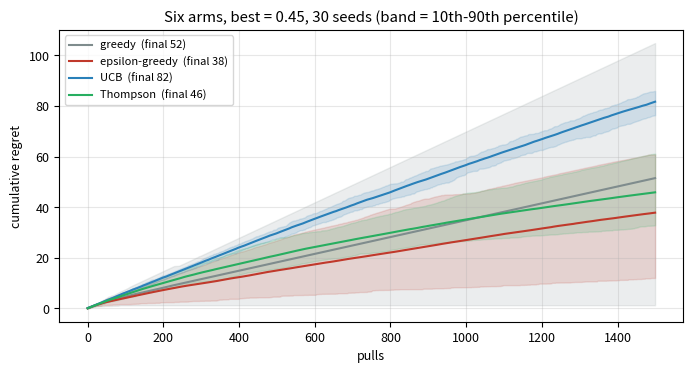
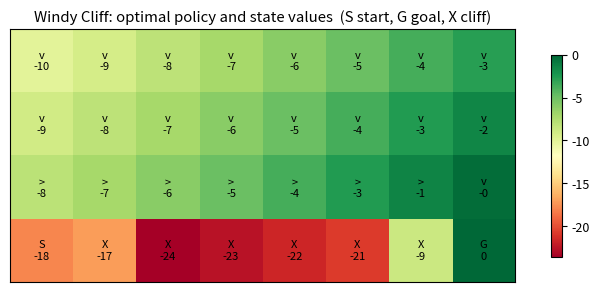
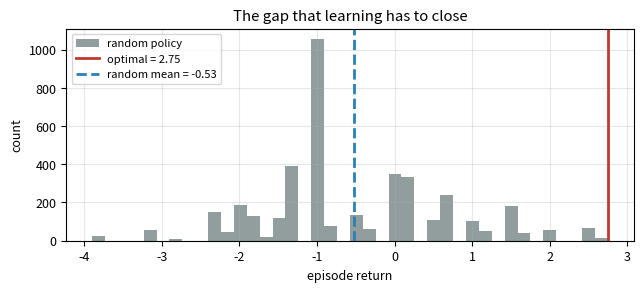
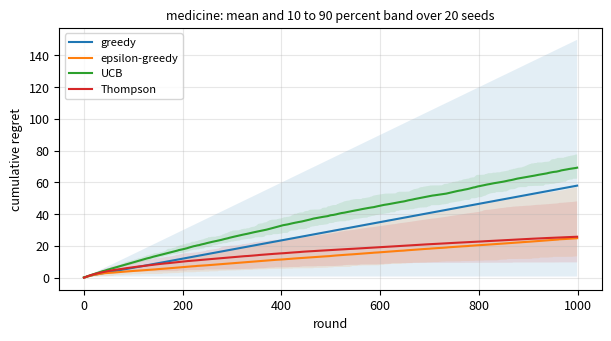

Recreate these plots in Python, in order. (Note: this script raises an exception after producing the figures.)
# Environment: Everything used by this notebook is preinstalled in Google Colab.
try:
    import google.colab  # noqa: F401
    IN_COLAB = True
except ImportError:
    IN_COLAB = False

import warnings; warnings.filterwarnings('ignore')
import numpy as np, pandas as pd
import matplotlib.pyplot as plt
from dataclasses import dataclass, field, asdict
from itertools import product
RANDOM_STATE = 42
np.random.seed(RANDOM_STATE)
plt.rcParams.update({'figure.dpi': 110, 'figure.figsize': (7, 3.4), 'axes.grid': True, 'grid.alpha': 0.3, 'font.size': 9})

def check(name, value, expected, tol=1e-6):
    """Compares an answer with the expected value and prints immediate feedback."""
    if value is None:
        print(f"{name}: not answered yet. Replace None with your answer and run the cell again.")
        return False
    try:
        ok = abs(float(value) - float(expected)) <= tol * max(1.0, abs(float(expected)))
    except (TypeError, ValueError):
        ok = value == expected
    print(f"{name}: " + ("correct." if ok else "not yet. Compare your steps with the lecture and try again."))
    return ok


print('environment ready')

win_rates = [0.30, 0.45, 0.40]   # true chance of a reward per arm, unknown to the agent
pulls = [0, 0, 0]                 # how often each arm was pulled
wins = [0, 0, 0]                  # how many rewards each arm gave
estimates = [0.0, 0.0, 0.0]       # the agent's estimate of each win rate
print(len(win_rates), "arms; best true win rate:", max(win_rates))

import random
rng = random.Random(0)          # a reproducible random number generator
eps = 0.1
if rng.random() < eps:
    arm, reason = rng.randrange(3), "explore"
else:
    arm, reason = estimates.index(max(estimates)), "exploit"
print(f"chose arm {arm} to {reason}")

for t in range(300):
    if rng.random() < eps:
        arm = rng.randrange(3)
    else:
        arm = estimates.index(max(estimates))
    reward = 1 if rng.random() < win_rates[arm] else 0
    pulls[arm] += 1
    wins[arm] += reward
    estimates[arm] = wins[arm] / pulls[arm]
print("pulls:", pulls)
print("estimates:", [round(e, 3) for e in estimates])

def regret(pulls, win_rates):
    """Expected reward lost against always pulling the best arm."""
    best = max(win_rates)
    return sum(n * (best - p) for n, p in zip(pulls, win_rates))

print("regret after 300 pulls:", round(regret(pulls, win_rates), 2))

summary = {"arms": 3, "epsilon": eps, "total reward": sum(wins),
           "regret": round(regret(pulls, win_rates), 2)}
for key, value in summary.items():
    print(f"{key:13s} {value}")

n_pulls = None   # your answer

check("Exercise 1.1", n_pulls, 300)

#@title Reference solution (run this cell; open it only after trying)
n_pulls = sum(pulls)

check("Exercise 1.1", n_pulls, 300)

def best_arm(estimates):
    return None   # your code

answer_12 = best_arm([0.2, 0.7, 0.5])

check("Exercise 1.2", answer_12, 1)

#@title Reference solution (run this cell; open it only after trying)
def best_arm(estimates):
    return estimates.index(max(estimates))

answer_12 = best_arm([0.2, 0.7, 0.5])

check("Exercise 1.2", answer_12, 1)

answer_13 = None   # your answer

check("Exercise 1.3", answer_13, 2.0)

#@title Reference solution (run this cell; open it only after trying)
answer_13 = regret([10, 10, 10], win_rates)

check("Exercise 1.3", answer_13, 2.0)

def run_bandit(strategy, mus, T=1500, seed=0, eps=0.1, c=2.0):
    rng = np.random.default_rng(seed)
    K = len(mus)
    N = np.zeros(K); S = np.zeros(K)            # pulls and successes
    alpha = np.ones(K); beta = np.ones(K)       # Thompson posterior
    regret = np.zeros(T); best = mus.max()
    for t in range(T):
        if strategy == "epsilon-greedy":
            if rng.random() < eps or N.min() == 0:
                a = int(rng.integers(K))
            else:
                a = int(np.argmax(S / np.maximum(N, 1)))
        elif strategy == "UCB":
            if N.min() == 0:
                a = int(np.argmin(N))
            else:
                a = int(np.argmax(S / N + c * np.sqrt(np.log(t + 1) / N)))
        elif strategy == "Thompson":
            a = int(np.argmax(rng.beta(alpha, beta)))
        else:                                    # pure greedy, the control condition
            a = int(np.argmax(S / np.maximum(N, 1))) if N.min() > 0 else int(rng.integers(K))
        r = float(rng.random() < mus[a])
        N[a] += 1; S[a] += r
        alpha[a] += r; beta[a] += 1 - r
        regret[t] = best - mus[a]
    return np.cumsum(regret)

MUS = np.array([0.30, 0.35, 0.38, 0.40, 0.42, 0.45])     # deliberately close together
N_SEEDS = 30
curves = {}
for strat in ("greedy", "epsilon-greedy", "UCB", "Thompson"):
    runs = np.array([run_bandit(strat, MUS, seed=s) for s in range(N_SEEDS)])
    curves[strat] = runs

fig, ax = plt.subplots(figsize=(7, 3.8))
for strat, col in (("greedy", "#7f8c8d"), ("epsilon-greedy", "#c0392b"),
                   ("UCB", "#2980b9"), ("Thompson", "#27ae60")):
    R = curves[strat]
    m, lo, hi = R.mean(0), np.percentile(R, 10, 0), np.percentile(R, 90, 0)
    ax.plot(m, color=col, label=f"{strat}  (final {m[-1]:.0f})")
    ax.fill_between(np.arange(len(m)), lo, hi, color=col, alpha=.15)
ax.set_xlabel("pulls"); ax.set_ylabel("cumulative regret")
ax.set_title(f"Six arms, best = {MUS.max():.2f}, {N_SEEDS} seeds (band = 10th-90th percentile)")
ax.legend(fontsize=8); plt.tight_layout(); plt.show()

print(pd.DataFrame({s: {"mean final regret": c[:, -1].mean(),
                        "sd across seeds": c[:, -1].std(),
                        "worst seed": c[:, -1].max()} for s, c in curves.items()}).T.round(1).to_string())

print("\nUCB with different values of c:")
for cc in (0.25, 0.5, 1.0, 2.0, 4.0):
    R = np.array([run_bandit("UCB", MUS, seed=s, c=cc) for s in range(N_SEEDS)])
    print(f"   c = {cc:4.2f}   mean final regret {R[:, -1].mean():6.1f}   "
          f"worst seed {R[:, -1].max():6.1f}")

best_strategy = None   # your answer

check("Exercise A", best_strategy, min(curves, key=lambda s: curves[s][:, -1].mean()))

#@title Reference solution (run this cell; open it only after trying)
best_strategy = min(curves, key=lambda s: curves[s][:, -1].mean())

check("Exercise A", best_strategy, min(curves, key=lambda s: curves[s][:, -1].mean()))

# TokenWorld: sequence generation as a Markov decision process.
#
#   state     s_t = the tokens generated so far, the prefix
#   action    a_t = the next token, from the vocabulary
#   transition      s_{t+1} = s_t followed by a_t, deterministic
#   reward    r_t = 0 until the sequence ends, then a programmatic score
#   done      when <eos> is emitted or the length cap is reached
#
# The tiny version below has four tokens and four positions, so the whole MDP can be
# enumerated and solved exactly.

TINY_VOCAB = ["the", "cat", "sat", "<eos>"]     # 4 tokens
EOS = 3
MAXLEN = 4

def score_sequence(seq, vocab=TINY_VOCAB):
    """The true reward: hand-written, deterministic, known to the designer and hidden from the agent.

    A well-formed utterance in this toy language: starts with 'the', contains 'cat' exactly
    once, ends with '<eos>', and is short. Everything else is penalised.
    """
    toks = [vocab[i] for i in seq if vocab[i] != "<eos>"]
    r = 0.0
    if not toks:
        return -1.0                                    # empty utterance
    if toks[0] == "the":     r += 1.0
    else:                    r -= 0.5
    n_cat = toks.count("cat")
    if n_cat == 1:           r += 1.5
    elif n_cat == 0:         r -= 0.5
    else:                    r -= 0.8 * (n_cat - 1)     # repetition is penalised
    if "sat" in toks and "cat" in toks and toks.index("cat") < toks.index("sat"):
        r += 1.0                                       # word order matters
    r -= 0.25 * len(toks)                              # brevity bonus
    return float(r)


def enumerate_states(vocab_n=4, maxlen=MAXLEN):
    """Every reachable prefix. A prefix ending in EOS is terminal."""
    states = [()]
    frontier = [()]
    for _ in range(maxlen):
        nxt = []
        for s in frontier:
            if s and s[-1] == EOS:
                continue
            for a in range(vocab_n):
                nxt.append(s + (a,))
        states += nxt
        frontier = nxt
    return states


def is_terminal(s, maxlen=MAXLEN):
    return len(s) >= maxlen or (len(s) > 0 and s[-1] == EOS)


def step(s, a, maxlen=MAXLEN, vocab=TINY_VOCAB):
    """One transition. The reward is zero until the episode ends."""
    s2 = s + (a,)
    done = is_terminal(s2, maxlen)
    r = score_sequence(s2, vocab) if done else 0.0
    return s2, r, done


def rollout(policy_fn, rng, maxlen=MAXLEN, vocab_n=4):
    """Run one episode. `policy_fn(state) -> action probabilities`."""
    s, traj = (), []
    while not is_terminal(s, maxlen):
        p = policy_fn(s)
        a = int(rng.choice(len(p), p=p))
        s2, r, done = step(s, a, maxlen)
        traj.append((s, a, r))
        s = s2
    return traj, s

S = enumerate_states()
terminal = [s for s in S if is_terminal(s)]
print(f"vocabulary : {TINY_VOCAB}")
print(f"max length : {MAXLEN}")
print(f"states     : {len(S)}  ({len(terminal)} terminal)")
print(f"policies   : {4 ** len([s for s in S if not is_terminal(s)]):.3g} deterministic ones\n")

sc = np.array([score_sequence(s) for s in terminal])
print(f"reward over all {len(terminal)} complete sequences:"
      f"  min {sc.min():.2f}   mean {sc.mean():.2f}   max {sc.max():.2f}")

show = sorted(terminal, key=score_sequence, reverse=True)
print("\nbest five sequences:")
for s in show[:5]:
    print(f"   {score_sequence(s):+.2f}   {' '.join(TINY_VOCAB[i] for i in s)}")
print("worst three:")
for s in show[-3:]:
    print(f"   {score_sequence(s):+.2f}   {' '.join(TINY_VOCAB[i] for i in s)}")

# Windy Cliff: a 4 x 8 gridworld with stochastic transitions.
#
# With probability `slip` the wind pushes the agent sideways. Stepping into the cliff
# costs 100 and returns the agent to the start; every other step costs 1.

ROWS, COLS = 4, 8
START, GOAL = (3, 0), (3, 7)
CLIFF = [(3, c) for c in range(1, 7)]
ACTIONS = [(-1, 0), (1, 0), (0, -1), (0, 1)]     # up, down, left, right
ANAMES = ["up", "down", "left", "right"]

def grid_step(s, a, slip=0.15, rng=None):
    """With probability `slip` the wind pushes the agent sideways instead."""
    if rng is not None and rng.random() < slip:
        a = int(rng.choice([2, 3]))
    dr, dc = ACTIONS[a]
    r, c = s[0] + dr, s[1] + dc
    r = min(max(r, 0), ROWS - 1); c = min(max(c, 0), COLS - 1)
    s2 = (r, c)
    if s2 in CLIFF:
        return START, -100.0, False       # fall off; back to the start, episode continues
    if s2 == GOAL:
        return s2, 0.0, True
    return s2, -1.0, False

def grid_transitions(slip=0.15):
    """Exact P(s'|s,a) and R(s,a,s') for dynamic programming."""
    P = {}
    for r in range(ROWS):
        for c in range(COLS):
            s = (r, c)
            if s == GOAL:
                continue
            for a in range(4):
                outcomes = {}
                for real_a, prob in [(a, 1 - slip), (2, slip / 2), (3, slip / 2)]:
                    dr, dc = ACTIONS[real_a]
                    rr = min(max(r + dr, 0), ROWS - 1); cc = min(max(c + dc, 0), COLS - 1)
                    s2 = (rr, cc)
                    if s2 in CLIFF:
                        s2, rew = START, -100.0
                    elif s2 == GOAL:
                        rew = 0.0
                    else:
                        rew = -1.0
                    key = (s2, rew)
                    outcomes[key] = outcomes.get(key, 0.0) + prob
                P[(s, a)] = [(p, s2, rew) for (s2, rew), p in outcomes.items()]
    return P

P = grid_transitions(slip=0.15)
STATES = [(r, c) for r in range(ROWS) for c in range(COLS)]
GAMMA = 0.99

def policy_evaluation(pi, P, theta=1e-9):
    V = {s: 0.0 for s in STATES}
    for _ in range(10000):
        d = 0.0
        for s in STATES:
            if s == GOAL:
                continue
            v = sum(pi[s][a] * sum(p * (r + GAMMA * V[s2]) for p, s2, r in P[(s, a)])
                    for a in range(4))
            d = max(d, abs(v - V[s])); V[s] = v
        if d < theta:
            break
    return V

def greedy_policy(V, P):
    pi = {}
    for s in STATES:
        if s == GOAL:
            pi[s] = np.ones(4) / 4; continue
        q = [sum(p * (r + GAMMA * V[s2]) for p, s2, r in P[(s, a)]) for a in range(4)]
        pi[s] = np.eye(4)[int(np.argmax(q))]
    return pi

# --- policy iteration
pi = {s: np.ones(4) / 4 for s in STATES}
for k in range(50):
    V = policy_evaluation(pi, P)
    pi_new = greedy_policy(V, P)
    if all(np.array_equal(pi[s], pi_new[s]) for s in STATES):
        break
    pi = pi_new
print(f"policy iteration converged after {k} improvement steps")
print(f"V(start) = {V[START]:.2f}\n")

# --- value iteration
Vv = {s: 0.0 for s in STATES}
for it in range(10000):
    d = 0.0
    for s in STATES:
        if s == GOAL:
            continue
        best = max(sum(p * (r + GAMMA * Vv[s2]) for p, s2, r in P[(s, a)]) for a in range(4))
        d = max(d, abs(best - Vv[s])); Vv[s] = best
    if d < 1e-9:
        break
print(f"value iteration converged in {it} sweeps,  V(start) = {Vv[START]:.2f}")
print(f"the two agree to {max(abs(V[s] - Vv[s]) for s in STATES):.2e}")

v_start = None   # your answer

check("Exercise B", v_start, round(Vv[START], 2))

#@title Reference solution (run this cell; open it only after trying)
v_start = round(Vv[START], 2)

check("Exercise B", v_start, round(Vv[START], 2))

arrows = {0: "^", 1: "v", 2: "<", 3: ">"}
grid = np.full((ROWS, COLS), " ", dtype=object)
val = np.zeros((ROWS, COLS))
for s in STATES:
    val[s] = Vv[s]
    grid[s] = "G" if s == GOAL else ("X" if s in CLIFF else arrows[int(np.argmax(pi[s]))])
grid[START] = "S"

fig, ax = plt.subplots(figsize=(7.5, 3.0))
im = ax.imshow(val, cmap="RdYlGn")
for r in range(ROWS):
    for c in range(COLS):
        ax.text(c, r, f"{grid[r, c]}\n{val[r, c]:.0f}", ha="center", va="center", fontsize=8)
ax.set_xticks([]); ax.set_yticks([])
ax.set_title("Windy Cliff: optimal policy and state values  (S start, G goal, X cliff)")
plt.colorbar(im, ax=ax, shrink=.8); plt.tight_layout(); plt.show()

def value_iteration_tokenworld(gamma=1.0):
    V = {s: 0.0 for s in S}
    sweeps = 0
    for _ in range(MAXLEN + 2):
        delta = 0.0
        for s in S:
            if is_terminal(s):
                continue
            best = -1e9
            for a in range(len(TINY_VOCAB)):
                s2, r, done = step(s, a)
                best = max(best, r + (0.0 if done else gamma * V[s2]))
            delta = max(delta, abs(best - V[s])); V[s] = best
        sweeps += 1
        if delta < 1e-12:
            break
    return V, sweeps

V_star, sweeps = value_iteration_tokenworld()
print(f"converged in {sweeps} sweeps (the horizon is {MAXLEN}, as the theory predicts)")
print(f"V*(empty prefix) = {V_star[()]:.4f}   <- the best achievable expected return\n")

def greedy_action(s, V):
    q = []
    for a in range(len(TINY_VOCAB)):
        s2, r, done = step(s, a)
        q.append(r + (0.0 if done else V[s2]))
    return int(np.argmax(q)), np.array(q)

s, out = (), []
print("the optimal policy, unrolled:")
while not is_terminal(s):
    a, q = greedy_action(s, V_star)
    prefix = " ".join(TINY_VOCAB[i] for i in s) or "(empty)"
    print(f"   after {prefix:22s} Q = " +
          "  ".join(f"{TINY_VOCAB[i]}:{q[i]:+.2f}" for i in range(4)) +
          f"   -> {TINY_VOCAB[a]}")
    out.append(a); s = s + (a,)
print(f"\nresult: '{' '.join(TINY_VOCAB[i] for i in out)}'   reward {score_sequence(tuple(out)):.2f}")

# The return of a policy that does not plan: uniformly random actions.
rng = np.random.default_rng(RANDOM_STATE)
uniform = lambda s: np.ones(4) / 4
rand_returns = np.array([rollout(uniform, rng)[0][-1][2] for _ in range(4000)])

print(f"random policy      mean return {rand_returns.mean():+.3f}   "
      f"best-of-4000 {rand_returns.max():+.2f}")
print(f"optimal policy     mean return {V_star[()]:+.3f}")
print(f"fraction of random rollouts that are optimal: "
      f"{(rand_returns >= V_star[()] - 1e-9).mean():.3%}")

fig, ax = plt.subplots(figsize=(6.5, 3))
ax.hist(rand_returns, bins=40, color="#7f8c8d", alpha=.85, label="random policy")
ax.axvline(V_star[()], color="#c0392b", lw=2, label=f"optimal = {V_star[()]:.2f}")
ax.axvline(rand_returns.mean(), color="#2980b9", lw=2, ls="--",
           label=f"random mean = {rand_returns.mean():.2f}")
ax.set_xlabel("episode return"); ax.set_ylabel("count"); ax.legend(fontsize=8)
ax.set_title("The gap that learning has to close")
plt.tight_layout(); plt.show()

p_opt = None   # your answer

check("Exercise C", p_opt, 1 / 256)

#@title Reference solution (run this cell; open it only after trying)
p_opt = (1 / 4) ** 4

check("Exercise C", p_opt, 1 / 256)

FIELD = "medicine"     # choose: medicine, marketing, energy, agriculture or education

BANDIT_FIELDS = {
    "medicine":    (["dose 1", "dose 2", "dose 3", "dose 4"], [0.20, 0.35, 0.50, 0.45], "patient responds"),
    "marketing":   (["subject A", "subject B", "subject C", "subject D"], [0.04, 0.05, 0.07, 0.06], "email opened"),
    "energy":      (["tariff A", "tariff B", "tariff C", "tariff D"], [0.30, 0.25, 0.40, 0.35], "driver accepts"),
    "agriculture": (["schedule A", "schedule B", "schedule C", "schedule D"], [0.55, 0.60, 0.50, 0.65], "yield above target"),
    "education":   (["hint A", "hint B", "hint C", "hint D"], [0.40, 0.55, 0.50, 0.45], "problem solved"),
}

def bandit_study(field, T=1000, seeds=20):
    """Cumulative regret of four strategies on the arms of one field, over several seeds."""
    names, mus, success = BANDIT_FIELDS[field]; mus = np.array(mus)
    out = {s: np.array([run_bandit(s, mus, T=T, seed=k) for k in range(seeds)]) for s in ("greedy", "epsilon-greedy", "UCB", "Thompson")}
    return names, mus, success, out

f_names, f_mus, f_success, f_curves = bandit_study(FIELD)
field_regret = pd.DataFrame({s: [c[:, -1].mean(), c[:, -1].std(), c[:, -1].max()] for s, c in f_curves.items()},
                            index=["mean final regret", "spread (SD)", "worst seed"]).T
print(f"{FIELD}: best arm {f_names[int(np.argmax(f_mus))]} ({f_success} with probability {f_mus.max():.2f})")
print(field_regret.round(1).to_string())
plt.figure(figsize=(7, 3.4))
for s, c in f_curves.items():
    plt.plot(c.mean(0), label=s); plt.fill_between(np.arange(c.shape[1]), np.percentile(c, 10, 0), np.percentile(c, 90, 0), alpha=.12)
plt.xlabel("round"); plt.ylabel("cumulative regret"); plt.title(f"{FIELD}: mean and 10 to 90 percent band over 20 seeds", fontsize=9)
plt.legend(fontsize=8); plt.show()

best_strategy = None   # your answer

check("Exercise D", best_strategy, field_regret["mean final regret"].idxmin())

#@title Reference solution (run this cell; open it only after trying)
best_strategy = field_regret["mean final regret"].idxmin()

check("Exercise D", best_strategy, field_regret["mean final regret"].idxmin())

def evaluate_policy(policy_fn, n=400, seed=0):
    rng = np.random.default_rng(seed)
    return np.array([rollout(policy_fn, rng)[0][-1][2] for _ in range(n)])

def study(make_policy, n_seeds=15, n_eval=400, label=""):
    """Rule 1: many seeds.  Rule 2: report the spread together with the mean.
       Rule 3: fix the evaluation protocol.  Rule 4: state the sample size."""
    finals = []
    for s in range(n_seeds):
        pol = make_policy(s)
        finals.append(evaluate_policy(pol, n=n_eval, seed=1000 + s).mean())
    finals = np.array(finals)
    lo, hi = np.percentile(finals, [10, 90])
    return dict(policy=label, seeds=n_seeds, mean=finals.mean(), sd=finals.std(),
                p10=lo, p90=hi, best_seed=finals.max(), worst_seed=finals.min())

def eps_greedy_of_optimal(eps):
    def make(seed):
        rng_local = np.random.default_rng(seed)
        def pol(s):
            a, _ = greedy_action(s, V_star)
            p = np.full(4, eps / 4); p[a] += 1 - eps
            return p
        return pol
    return make

rows = [study(eps_greedy_of_optimal(e), label=f"eps-greedy(optimal), eps={e}")
        for e in (0.0, 0.1, 0.3, 0.6, 1.0)]
res = pd.DataFrame(rows)
print(res.round(3).to_string(index=False))

exact_random = sum(0.25 ** len(s) * score_sequence(s) for s in S if is_terminal(s))
print(f"exact expected return of the uniform policy : {exact_random:.3f}")
print(f"estimate from 4000 rollouts (section 4)       : {rand_returns.mean():.3f}")
print(f"estimate from the table, eps = 1.0            : {res.iloc[-1]['mean']:.3f}")

import ipywidgets as W
def explore(eps=0.1, c=2.0, seeds=10):
    fig, ax = plt.subplots(figsize=(7, 3.2))
    for strat, col in (("epsilon-greedy", "#c0392b"), ("UCB", "#2980b9"), ("Thompson", "#27ae60")):
        R = np.array([run_bandit(strat, MUS, seed=s, eps=eps, c=c) for s in range(seeds)])
        ax.plot(R.mean(0), color=col, label=f"{strat}: {R[:, -1].mean():.1f}")
    ax.set_xlabel("pulls"); ax.set_ylabel("mean cumulative regret"); ax.legend(fontsize=8); plt.show()
W.interact(explore, eps=W.FloatSlider(value=0.1, min=0.0, max=0.5, step=0.01),
           c=W.FloatSlider(value=2.0, min=0.1, max=4.0, step=0.1), seeds=W.IntSlider(value=10, min=3, max=30));
